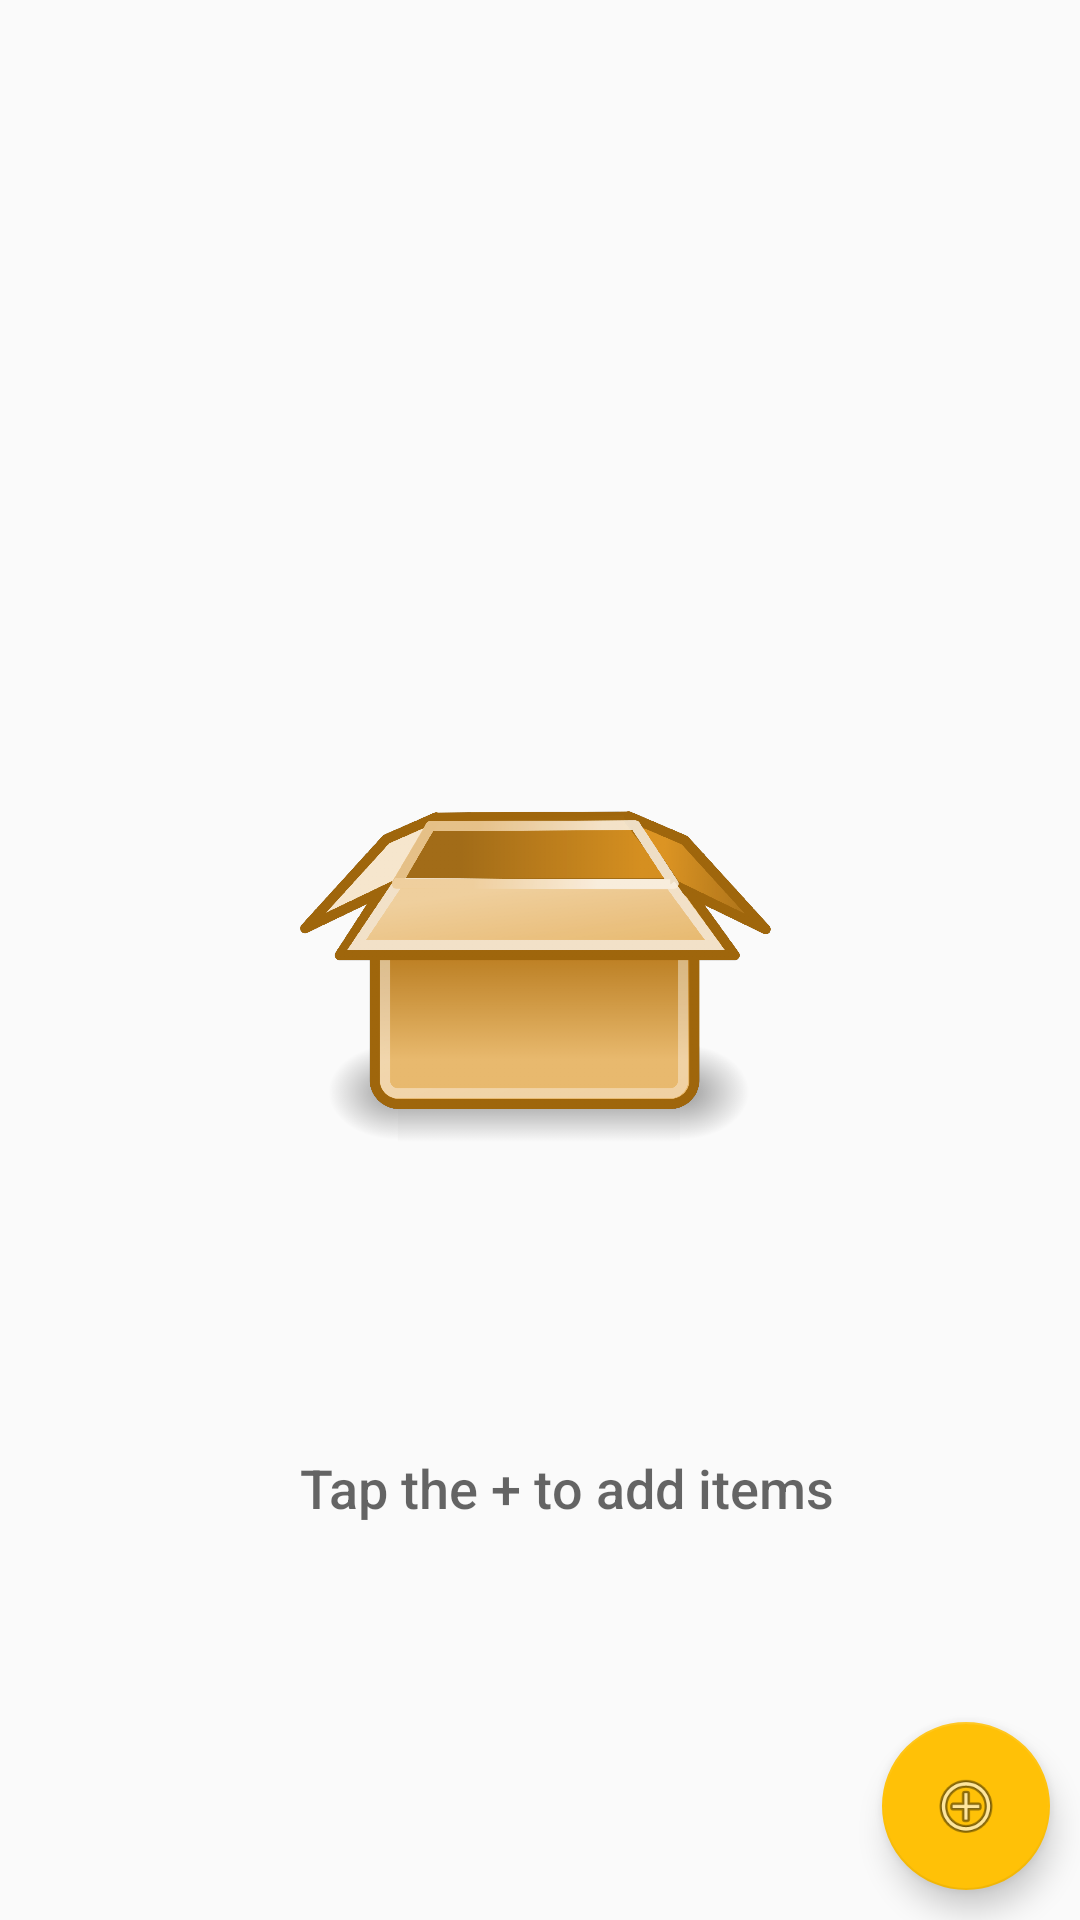

Android layout source for this screen:
<!-- AndroidManifest.xml: application theme AppTheme -->
<!-- res/layout/activity_catalog.xml -->
<?xml version="1.0" encoding="utf-8"?>

<RelativeLayout
    xmlns:android="http://schemas.android.com/apk/res/android"
    xmlns:tools="http://schemas.android.com/tools"
    android:layout_width="match_parent"
    android:layout_height="match_parent"
    tools:context=".CatalogActivity">

    <ListView
        android:id="@+id/list_view"
        android:layout_width="match_parent"
        android:layout_height="match_parent"
        android:padding="4dp"/>
    
    <RelativeLayout
        android:id="@+id/empty_view"
        android:layout_width="wrap_content"
        android:layout_height="wrap_content"
        android:layout_centerInParent="true">

        <ImageView
            android:id="@+id/empty_shelter_image"
            android:layout_width="wrap_content"
            android:layout_margin="100dp"
            android:layout_height="wrap_content"
            android:layout_centerHorizontal="true"
            android:src="@drawable/ic_empty"/>

        <TextView
            android:id="@+id/empty_title_text"
            android:layout_width="wrap_content"
            android:layout_height="wrap_content"
            android:fontFamily="sans-serif-medium"
            android:paddingTop="16dp"
            android:text="@string/empty_list_hint"
            android:textAppearance="?android:textAppearanceMedium"
            android:layout_marginBottom="32dp"
            android:layout_alignBottom="@+id/empty_shelter_image"
            android:layout_alignStart="@+id/empty_shelter_image" />
    </RelativeLayout>
    <android.support.design.widget.FloatingActionButton
        android:id="@+id/fab"
        android:layout_width="wrap_content"
        android:layout_height="wrap_content"
        android:layout_alignParentBottom="true"
        android:layout_alignParentRight="true"
        android:layout_margin="10dp"
        android:background="@color/colorPrimaryDark"
        android:src="@android:drawable/ic_menu_add"/>
</RelativeLayout>
<!-- resources referenced by this layout -->
<resources>
  <color name="colorPrimaryDark">#00796B</color>
  <!-- drawable ic_empty: png bitmap (drawable-hdpi, 125640 bytes) -->
  <string name="empty_list_hint">Tap the + to add items</string>
  <style name="AppTheme" parent="Theme.AppCompat.Light.DarkActionBar">
          
          <item name="colorPrimary">@color/colorPrimary</item>
          <item name="colorPrimaryDark">@color/colorPrimaryDark</item>
          <item name="colorAccent">@color/colorAccent</item>
      </style>
  <color name="colorPrimary">#009688</color>
  <color name="colorAccent">#FFC107</color>
</resources>
